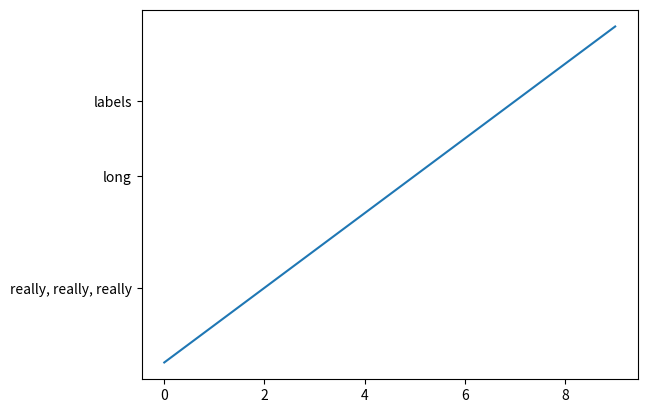

The matplotlib source for this figure: (Note: this script raises an exception after producing the figure.)
""" Shows that measuring text before and after drawing is the same as long
as you have the correct renderer."""

import matplotlib.pyplot as plt
import matplotlib.transforms as mtransforms
fig = plt.figure()
ax = fig.add_subplot(111)
ax.plot(range(10))
ax.set_yticks((2,5,7))
labels = ax.set_yticklabels(('really, really, really', 'long', 'labels'))

for label in labels:
    renderer = fig.canvas.get_renderer()
    bbox = label.get_window_extent(renderer=renderer)
    bboxi = bbox.inverse_transformed(fig.transFigure)
    print("before", bboxi.width, bboxi.height)

    transform = ax.figure.transFigure.inverted().transform
    width, height = (transform([bbox.width, bbox.height]) - transform([0,0]))
    print("second:", width, height)

def on_draw(event):
   bboxes = []
   for label in labels:
       bbox = label.get_window_extent()
       # the figure transform goes from relative coords->pixels and we
       # want the inverse of that
       bboxi = bbox.inverse_transformed(fig.transFigure)
       print("after", bboxi.width, bboxi.height)
       bboxes.append(bboxi)

   # this is the bbox that bounds all the bboxes, again in relative
   # figure coords
   bbox = mtransforms.Bbox.union(bboxes)
   if fig.subplotpars.left < bbox.width:
       # we need to move it over
       fig.subplots_adjust(left=1.1*bbox.width) # pad a little
       fig.canvas.draw()
   return False

fig.canvas.mpl_connect('draw_event', on_draw)

plt.show()
